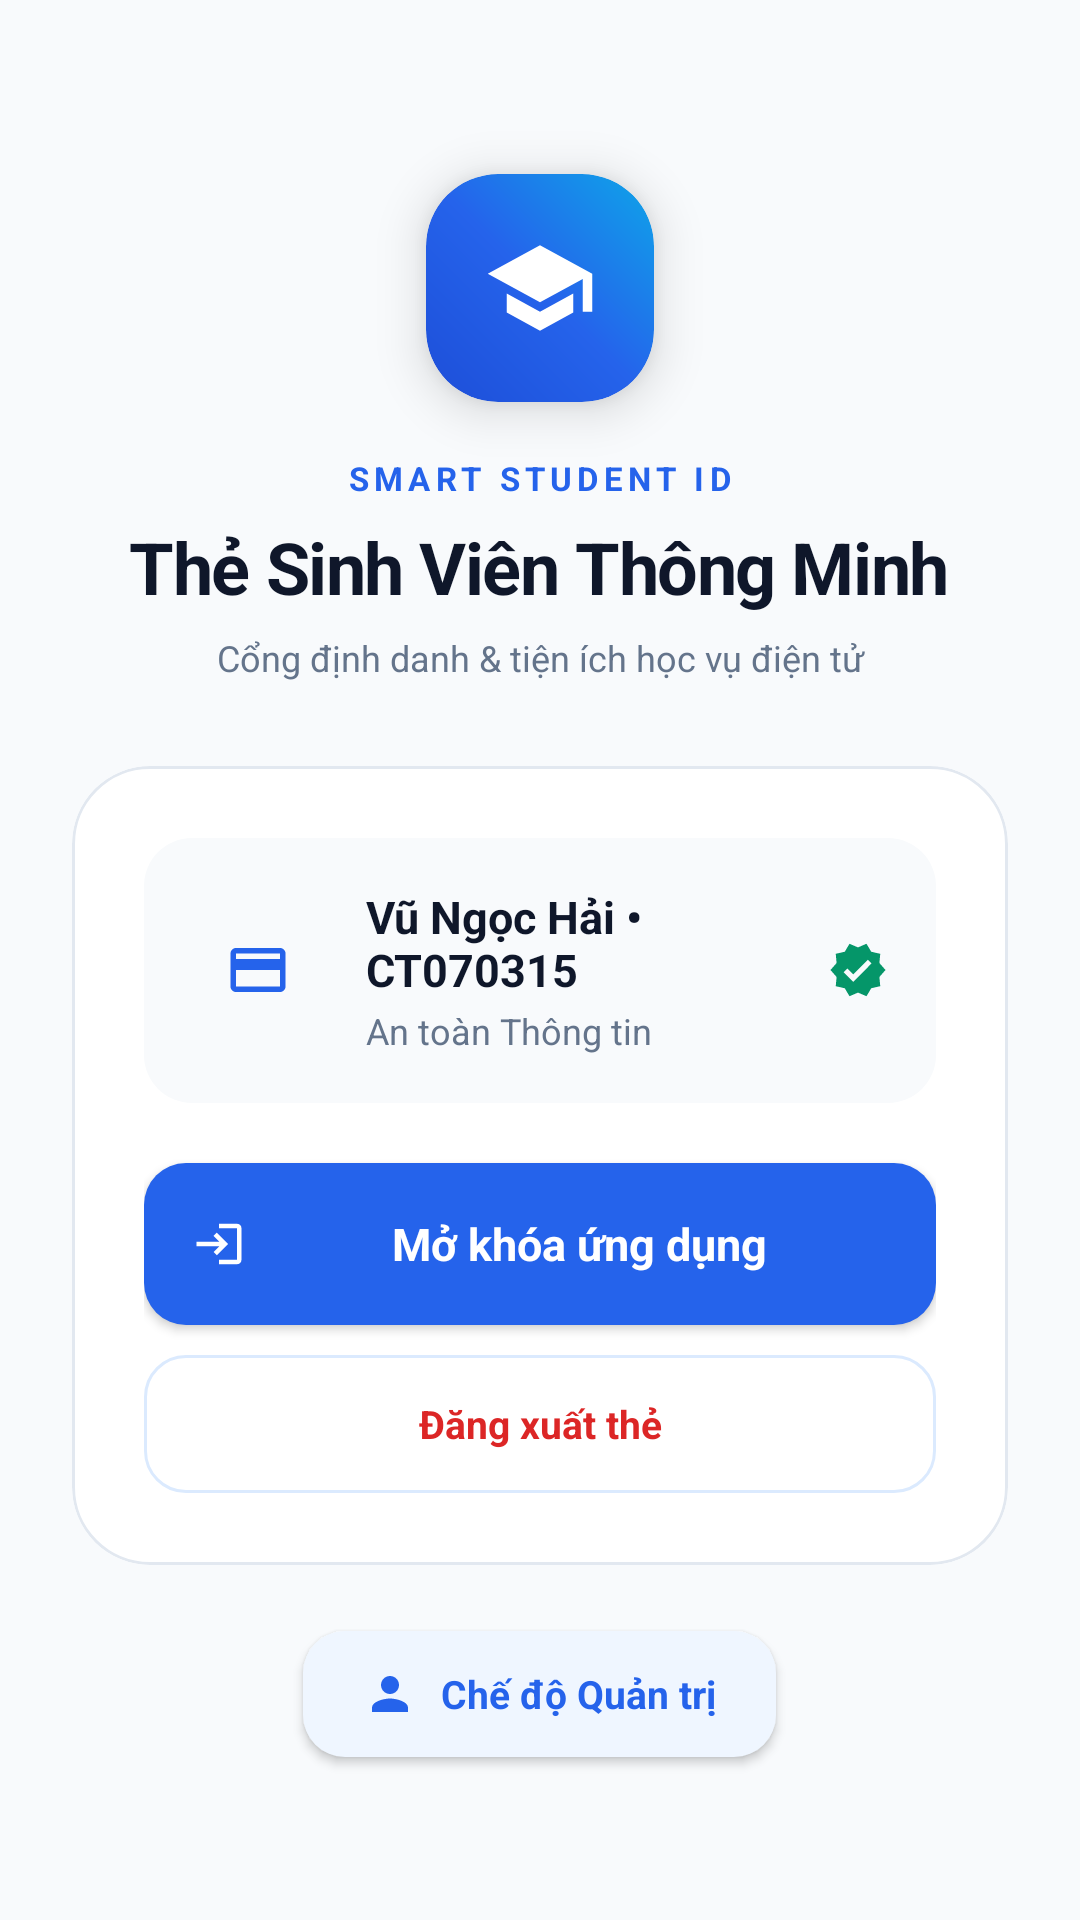

Write the Android layout XML for this screen, with the resource values it uses.
<!-- AndroidManifest.xml: application theme Theme.SmartStudentID -->
<!-- res/layout/activity_login_pin.xml -->
<?xml version="1.0" encoding="utf-8"?>
<ScrollView xmlns:android="http://schemas.android.com/apk/res/android"
    xmlns:app="http://schemas.android.com/apk/res-auto"
    android:id="@+id/loginRoot"
    android:layout_width="match_parent"
    android:layout_height="match_parent"
    android:background="@color/slate_50"
    android:fillViewport="true"
    android:overScrollMode="never"
    android:scrollbars="none">

    <LinearLayout
        android:layout_width="match_parent"
        android:layout_height="match_parent"
        android:gravity="center"
        android:orientation="vertical"
        android:paddingStart="24dp"
        android:paddingTop="32dp"
        android:paddingEnd="24dp"
        android:paddingBottom="28dp">

        
        <com.google.android.material.card.MaterialCardView
            android:layout_width="76dp"
            android:layout_height="76dp"
            app:cardBackgroundColor="@color/transparent"
            app:cardCornerRadius="24dp"
            app:cardElevation="10dp"
            app:strokeWidth="0dp">

            <LinearLayout
                android:layout_width="match_parent"
                android:layout_height="match_parent"
                android:background="@drawable/bg_gradient_blue"
                android:gravity="center">

                <ImageView
                    android:layout_width="38dp"
                    android:layout_height="38dp"
                    android:contentDescription="@string/app_name"
                    android:src="@drawable/ic_school"
                    app:tint="@color/white" />
            </LinearLayout>
        </com.google.android.material.card.MaterialCardView>

        <TextView
            android:layout_width="wrap_content"
            android:layout_height="wrap_content"
            android:layout_marginTop="18dp"
            android:letterSpacing="0.16"
            android:text="SMART STUDENT ID"
            android:textColor="@color/brand_600"
            android:textSize="11sp"
            android:textStyle="bold" />

        <TextView
            android:layout_width="wrap_content"
            android:layout_height="wrap_content"
            android:layout_marginTop="6dp"
            android:gravity="center"
            android:text="Thẻ Sinh Viên Thông Minh"
            android:textAppearance="@style/TextAppearance.SmartID.ScreenTitle" />

        <TextView
            android:id="@+id/tvSessionSubtitle"
            android:layout_width="match_parent"
            android:layout_height="wrap_content"
            android:layout_marginTop="6dp"
            android:gravity="center"
            android:lineSpacingExtra="2dp"
            android:text="Cổng định danh &amp; tiện ích học vụ điện tử"
            android:textAppearance="@style/TextAppearance.SmartID.Caption" />

        
        <com.google.android.material.card.MaterialCardView
            style="@style/Widget.SmartID.Card"
            android:layout_width="match_parent"
            android:layout_height="wrap_content"
            android:layout_marginTop="28dp"
            app:cardCornerRadius="26dp">

            <LinearLayout
                android:layout_width="match_parent"
                android:layout_height="wrap_content"
                android:gravity="center_horizontal"
                android:orientation="vertical"
                android:padding="24dp">

                
                <LinearLayout
                    android:id="@+id/layoutNfcScanZone"
                    android:layout_width="match_parent"
                    android:layout_height="wrap_content"
                    android:background="@drawable/bg_soft_panel"
                    android:gravity="center"
                    android:orientation="vertical"
                    android:paddingTop="28dp"
                    android:paddingBottom="28dp"
                    android:paddingStart="18dp"
                    android:paddingEnd="18dp"
                    android:visibility="gone">

                    <FrameLayout
                        android:layout_width="84dp"
                        android:layout_height="84dp"
                        android:background="@drawable/bg_qr_ring">

                        <LinearLayout
                            android:layout_width="58dp"
                            android:layout_height="58dp"
                            android:layout_gravity="center"
                            android:background="@drawable/bg_icon_tile_blue"
                            android:gravity="center">

                            <ImageView
                                android:layout_width="28dp"
                                android:layout_height="28dp"
                                android:contentDescription="NFC"
                                android:src="@drawable/ic_nav_card"
                                app:tint="@color/brand_600" />
                        </LinearLayout>
                    </FrameLayout>

                    <TextView
                        android:id="@+id/tvNfcPromptTitle"
                        android:layout_width="wrap_content"
                        android:layout_height="wrap_content"
                        android:layout_marginTop="16dp"
                        android:gravity="center"
                        android:text="Đưa thẻ sinh viên lại gần NFC thiết bị"
                        android:textColor="@color/slate_900"
                        android:textSize="16sp"
                        android:textStyle="bold" />

                    <TextView
                        android:id="@+id/tvNfcPromptSubtitle"
                        android:layout_width="wrap_content"
                        android:layout_height="wrap_content"
                        android:layout_marginTop="6dp"
                        android:gravity="center"
                        android:lineSpacingExtra="2dp"
                        android:text="Áp mặt thẻ sinh viên vào lưng điện thoại để tự động nhận diện"
                        android:textColor="@color/slate_500"
                        android:textSize="12sp" />
                </LinearLayout>

                
                <LinearLayout
                    android:id="@+id/layoutSavedCardZone"
                    android:layout_width="match_parent"
                    android:layout_height="wrap_content"
                    android:orientation="vertical">

                    <LinearLayout
                        android:layout_width="match_parent"
                        android:layout_height="wrap_content"
                        android:background="@drawable/bg_soft_panel"
                        android:gravity="center_vertical"
                        android:orientation="horizontal"
                        android:padding="16dp">

                        <LinearLayout
                            android:layout_width="44dp"
                            android:layout_height="44dp"
                            android:background="@drawable/bg_icon_tile_blue"
                            android:gravity="center">

                            <ImageView
                                android:layout_width="22dp"
                                android:layout_height="22dp"
                                android:contentDescription="Thẻ sinh viên"
                                android:src="@drawable/ic_nav_card"
                                app:tint="@color/brand_600" />
                        </LinearLayout>

                        <LinearLayout
                            android:layout_width="0dp"
                            android:layout_height="wrap_content"
                            android:layout_marginStart="14dp"
                            android:layout_weight="1"
                            android:orientation="vertical">

                            <TextView
                                android:id="@+id/tvCardHolderName"
                                android:layout_width="wrap_content"
                                android:layout_height="wrap_content"
                                android:text="Vũ Ngọc Hải • CT070315"
                                android:textColor="@color/slate_900"
                                android:textSize="15sp"
                                android:textStyle="bold" />

                            <TextView
                                android:id="@+id/tvRsaChallengeStatus"
                                android:layout_width="wrap_content"
                                android:layout_height="wrap_content"
                                android:layout_marginTop="2dp"
                                android:text="An toàn Thông tin"
                                android:textColor="@color/slate_500"
                                android:textSize="12sp" />
                        </LinearLayout>

                        <ImageView
                            android:layout_width="20dp"
                            android:layout_height="20dp"
                            android:contentDescription="Đã bảo vệ"
                            android:src="@drawable/ic_verified"
                            app:tint="@color/emerald_600" />
                    </LinearLayout>

                    <com.google.android.material.button.MaterialButton
                        android:id="@+id/btnPrimaryLogin"
                        style="@style/Widget.SmartID.Button.Primary"
                        android:layout_width="match_parent"
                        android:layout_height="54dp"
                        android:layout_marginTop="20dp"
                        android:text="Mở khóa ứng dụng"
                        android:textSize="15sp"
                        app:icon="@drawable/ic_login" />

                    <com.google.android.material.button.MaterialButton
                        android:id="@+id/btnLogoutSavedCard"
                        style="@style/Widget.SmartID.Button.Outline"
                        android:layout_width="match_parent"
                        android:layout_height="46dp"
                        android:layout_marginTop="10dp"
                        android:text="Đăng xuất thẻ"
                        android:textColor="@color/red_600"
                        app:icon="@drawable/ic_close"
                        app:iconTint="@color/red_600" />
                </LinearLayout>

                <TextView
                    android:id="@+id/tvLoginFeedback"
                    android:layout_width="match_parent"
                    android:layout_height="wrap_content"
                    android:layout_marginTop="12dp"
                    android:gravity="center"
                    android:lineSpacingExtra="2dp"
                    android:text=""
                    android:textColor="@color/amber_600"
                    android:textSize="12sp"
                    android:visibility="gone" />
            </LinearLayout>
        </com.google.android.material.card.MaterialCardView>

        
        <com.google.android.material.button.MaterialButton
            android:id="@+id/btnOpenAdminDashboard"
            style="@style/Widget.SmartID.Button.Soft"
            android:layout_width="wrap_content"
            android:layout_height="42dp"
            android:layout_marginTop="22dp"
            android:paddingStart="20dp"
            android:paddingEnd="20dp"
            android:text="Chế độ Quản trị"
            android:textSize="13sp"
            app:icon="@drawable/ic_person" />

    </LinearLayout>
</ScrollView>
<!-- resources referenced by this layout -->
<resources>
  <color name="amber_600">#D97706</color>
  <color name="brand_600">#2563EB</color>
  <color name="emerald_600">#059669</color>
  <color name="red_600">#DC2626</color>
  <color name="slate_50">#F8FAFC</color>
  <color name="slate_500">#64748B</color>
  <color name="slate_900">#0F172A</color>
  <color name="transparent">#00000000</color>
  <color name="white">#FFFFFFFF</color>
  <!-- drawable bg_qr_ring (drawable) -->
  <?xml version="1.0" encoding="utf-8"?>
  <shape xmlns:android="http://schemas.android.com/apk/res/android"
      android:shape="oval">
      <stroke
          android:width="4dp"
          android:color="@color/brand_100" />
  </shape>
  <!-- drawable bg_soft_panel (drawable) -->
  <?xml version="1.0" encoding="utf-8"?>
  <shape xmlns:android="http://schemas.android.com/apk/res/android"
      android:shape="rectangle">
      <corners android:radius="16dp" />
      <solid android:color="@color/slate_50" />
  </shape>
  <!-- drawable ic_login (drawable) -->
  <vector xmlns:android="http://schemas.android.com/apk/res/android"
      android:width="24dp"
      android:height="24dp"
      android:viewportWidth="24"
      android:viewportHeight="24">
      <path
          android:fillColor="#FF0F172A"
          android:pathData="M11,7L9.6,8.4l2.6,2.6H2v2h10.2l-2.6,2.6L11,17l5,-5 -5,-5zM20,19h-8v2h8c1.1,0 2,-0.9 2,-2V5c0,-1.1 -0.9,-2 -2,-2h-8v2h8v14z" />
  </vector>
  <!-- drawable ic_person (drawable) -->
  <vector xmlns:android="http://schemas.android.com/apk/res/android"
      android:width="24dp"
      android:height="24dp"
      android:viewportWidth="24"
      android:viewportHeight="24">
      <path
          android:fillColor="#FF0F172A"
          android:pathData="M12,12c2.21,0 4,-1.79 4,-4s-1.79,-4 -4,-4 -4,1.79 -4,4 1.79,4 4,4zM12,14c-2.67,0 -8,1.34 -8,4v2h16v-2c0,-2.66 -5.33,-4 -8,-4z" />
  </vector>
  <!-- drawable ic_school (drawable) -->
  <vector xmlns:android="http://schemas.android.com/apk/res/android"
      android:width="24dp"
      android:height="24dp"
      android:viewportWidth="24"
      android:viewportHeight="24">
      <path
          android:fillColor="#FF0F172A"
          android:pathData="M12,3L1,9l11,6 9,-4.91V17h2V9L12,3zM5,13.18v4L12,21l7,-3.82v-4L12,17l-7,-3.82z" />
  </vector>
  <string name="app_name">SmartStudentID</string>
  <style name="TextAppearance.SmartID.Caption">
          <item name="android:fontFamily">sans-serif</item>
          <item name="android:textColor">@color/slate_500</item>
          <item name="android:textSize">12sp</item>
          <item name="android:lineSpacingExtra">2dp</item>
      </style>
  <style name="TextAppearance.SmartID.ScreenTitle">
          <item name="android:fontFamily">sans-serif</item>
          <item name="android:textColor">@color/slate_900</item>
          <item name="android:textSize">24sp</item>
          <item name="android:textStyle">bold</item>
          <item name="android:letterSpacing">-0.02</item>
      </style>
  <style name="Widget.SmartID.Card" parent="Widget.MaterialComponents.CardView">
          <item name="cardBackgroundColor">@color/white</item>
          <item name="cardCornerRadius">@dimen/radius_lg</item>
          <item name="cardElevation">0dp</item>
          <item name="strokeColor">@color/slate_200</item>
          <item name="strokeWidth">1dp</item>
      </style>
  <style name="Theme.SmartStudentID" parent="Base.Theme.SmartStudentID" />
  <color name="sky_500">#0EA5E9</color>
  <color name="brand_700">#1D4ED8</color>
  <color name="brand_100">#DBEAFE</color>
  <dimen name="button_height">50dp</dimen>
  <color name="glass_white">#33FFFFFF</color>
  <color name="brand_50">#EFF6FF</color>
  <dimen name="radius_lg">20dp</dimen>
  <color name="slate_200">#E2E8F0</color>
  <color name="emerald_50">#ECFDF5</color>
  <color name="emerald_700">#047857</color>
  <color name="slate_100">#F1F5F9</color>
  <color name="slate_600">#475569</color>
  <color name="slate_300">#CBD5E1</color>
</resources>
